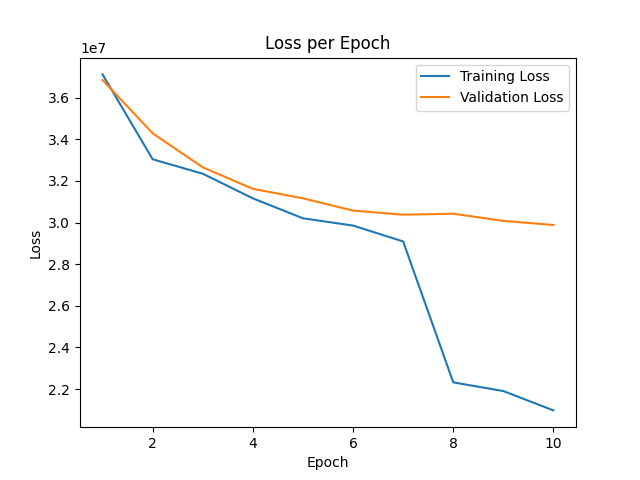

Source data for this figure (header and first rows):
epoch, train_loss, val_loss
0, 6.826898e+07, 4.246231e+07
1, 3.7120936e+07, 3.6851068e+07
2, 3.3041764e+07, 3.4292516e+07
3, 3.2348598e+07, 3.265561e+07
4, 3.1164238e+07, 3.1622122e+07
5, 3.0205458e+07, 3.1165e+07
6, 2.985582e+07, 3.057589e+07
7, 2.9092044e+07, 3.0378386e+07
8, 2.2321112e+07, 3.042636e+07
9, 2.1902902e+07, 3.0082152e+07
10, 2.0974022e+07, 2.9883888e+07
